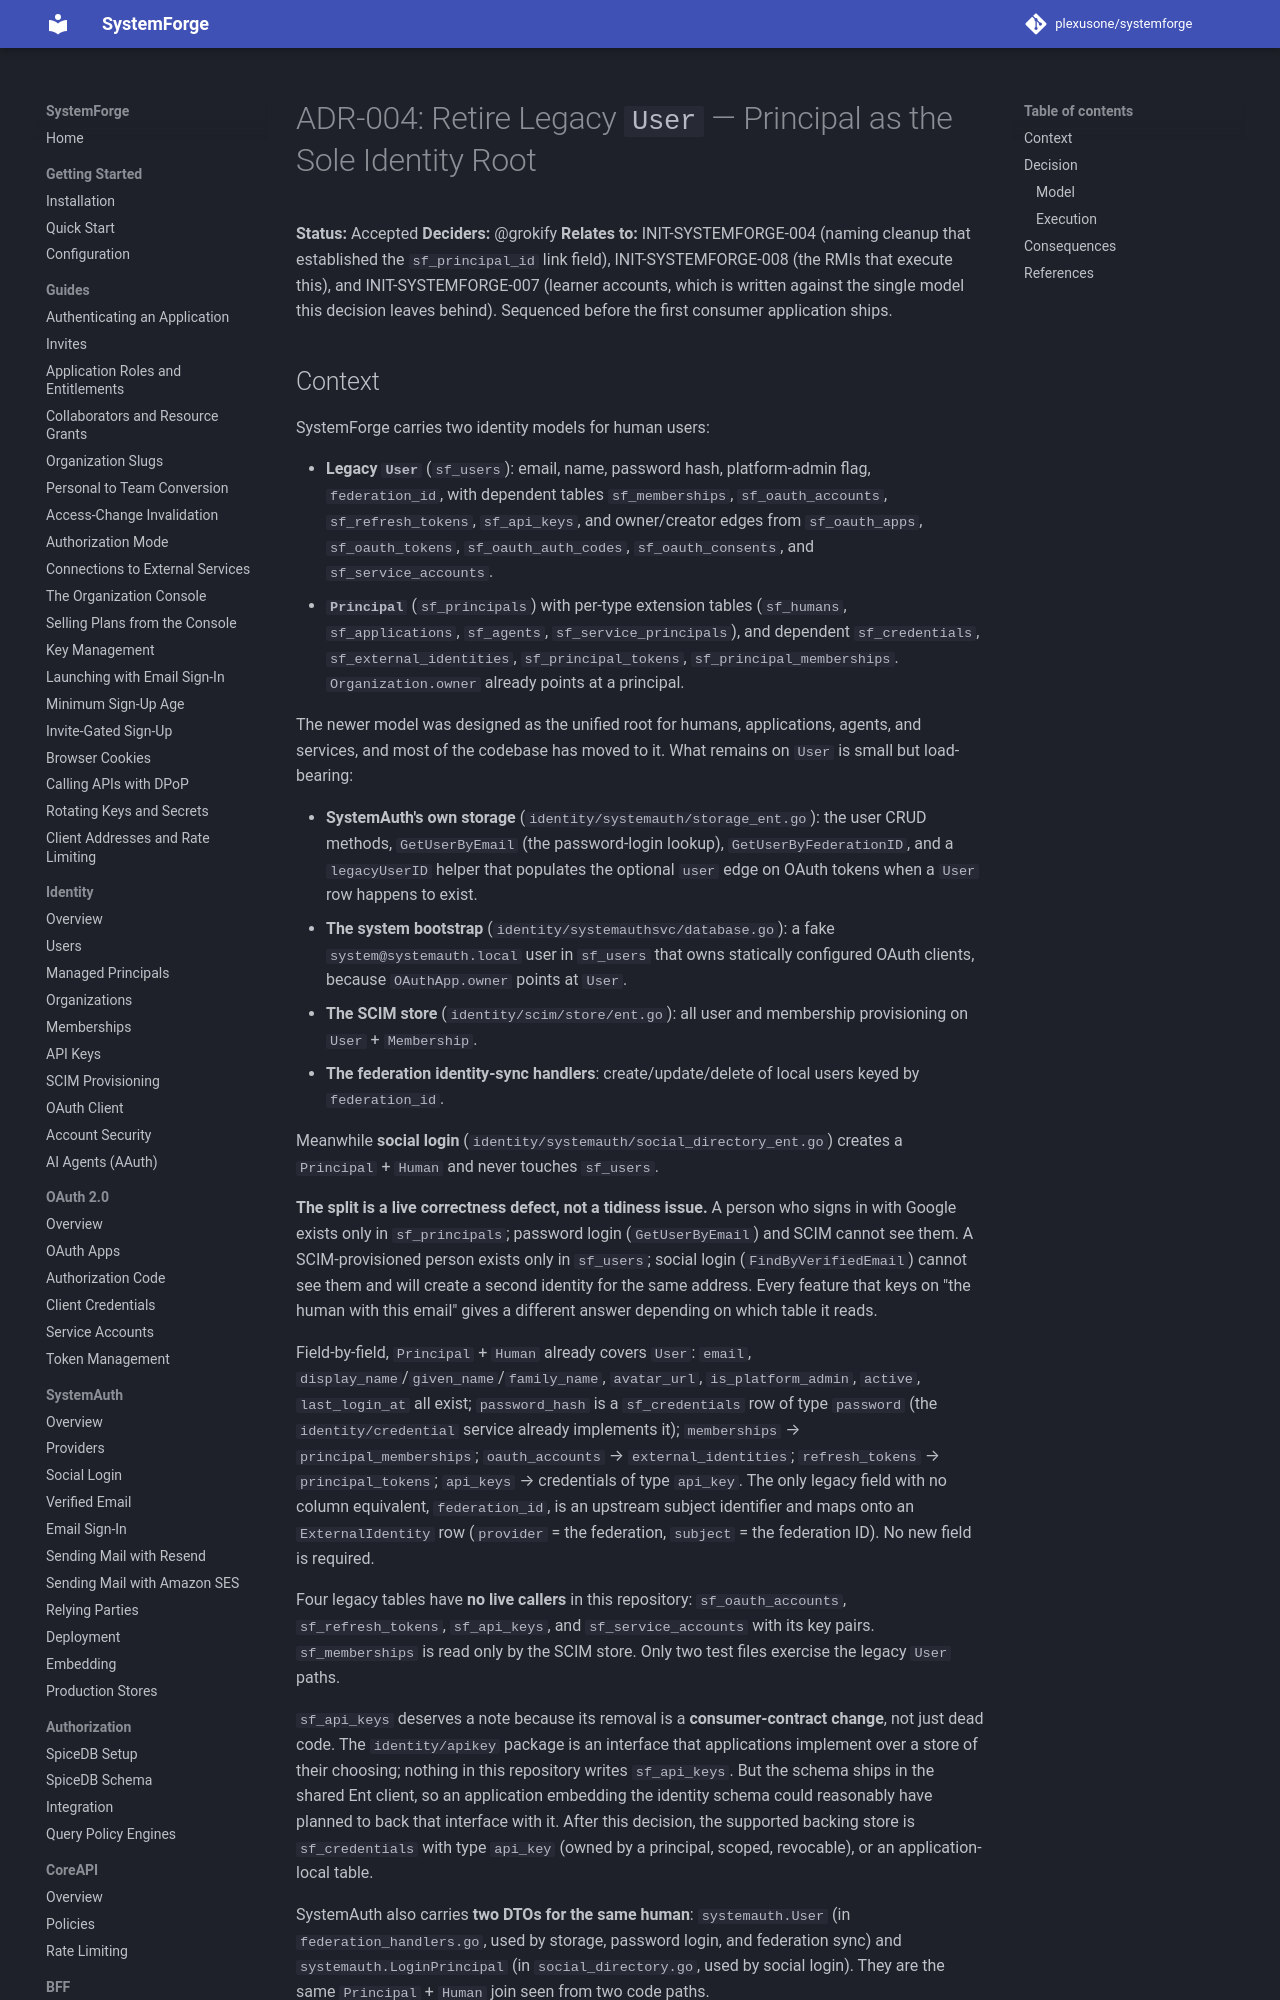

repository: plexusone/systemforge · page: design/adrs/ADR-004-retire-legacy-user-principal-sole-identity-root/index.html · generator: mkdocs

# ADR-004: Retire Legacy `User` — Principal as the Sole Identity Root

**Status:** Accepted
**Deciders:** @grokify
**Relates to:** INIT-SYSTEMFORGE-004 (naming cleanup that established the
`sf_principal_id` link field), INIT-SYSTEMFORGE-008 (the RMIs that execute
this), and INIT-SYSTEMFORGE-007 (learner accounts, which is written against
the single model this decision leaves behind). Sequenced before the first
consumer application ships.
